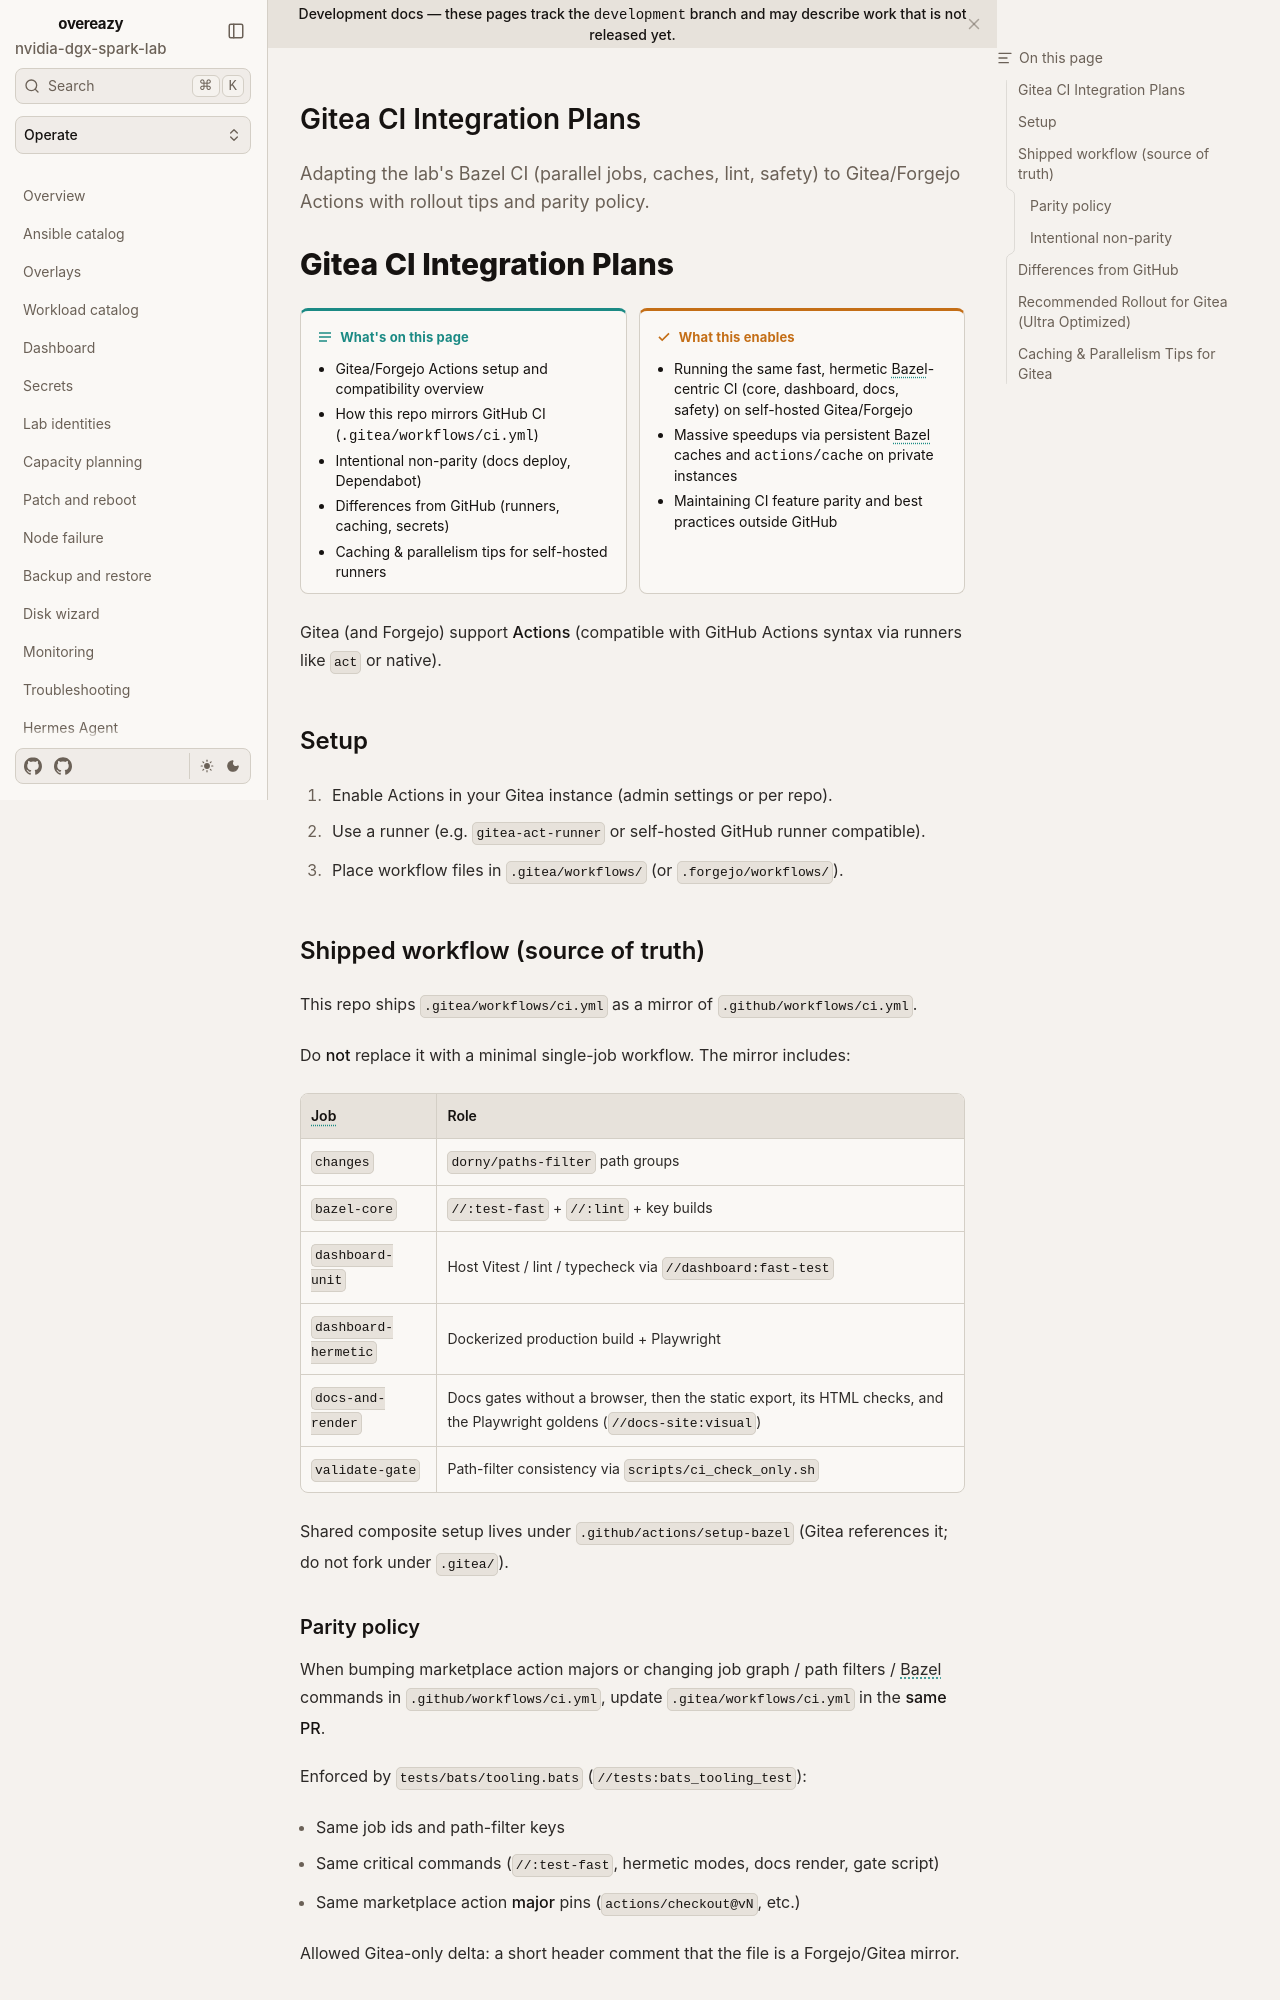

repository: toxicoder/nvidia-dgx-spark-lab · page: development/gitea-ci-setup/index.html · generator: mkdocs

---
title: Gitea CI Integration Plans
description: Adapting the lab's Bazel CI (parallel jobs, caches, lint, safety) to Gitea/Forgejo Actions with rollout tips and parity policy.
tags: [ci, gitea, forgejo, bazel, github-actions]
---

# Gitea CI Integration Plans

**What's on this page**

- Gitea/Forgejo Actions setup and compatibility overview
- How this repo mirrors GitHub CI (`.gitea/workflows/ci.yml`)
- Intentional non-parity (docs deploy, Dependabot)
- Differences from GitHub (runners, caching, secrets)
- Caching & parallelism tips for self-hosted runners

**What this enables**

- Running the same fast, hermetic Bazel-centric CI (core, dashboard, docs, safety) on self-hosted Gitea/Forgejo
- Massive speedups via persistent Bazel caches and `actions/cache` on private instances
- Maintaining CI feature parity and best practices outside GitHub

Gitea (and Forgejo) support **Actions** (compatible with GitHub Actions syntax via runners like `act` or native).

## Setup

1. Enable Actions in your Gitea instance (admin settings or per repo).
2. Use a runner (e.g. `gitea-act-runner` or self-hosted GitHub runner compatible).
3. Place workflow files in `.gitea/workflows/` (or `.forgejo/workflows/`).

## Shipped workflow (source of truth)

This repo ships **`.gitea/workflows/ci.yml`** as a mirror of **`.github/workflows/ci.yml`**.

Do **not** replace it with a minimal single-job workflow. The mirror includes:

| Job | Role |
| --- | --- |
| `changes` | `dorny/paths-filter` path groups |
| `bazel-core` | `//:test-fast` + `//:lint` + key builds |
| `dashboard-unit` | Host Vitest / lint / typecheck via `//dashboard:fast-test` |
| `dashboard-hermetic` | Dockerized production build + Playwright |
| `docs-and-render` | Single MkDocs build + visual regression (`//docs:test_mkdocs_render`) |
| `validate-gate` | Path-filter consistency via `scripts/ci_check_only.sh` |

Shared composite setup lives under **`.github/actions/setup-bazel`** (Gitea references it; do not fork under `.gitea/`).
